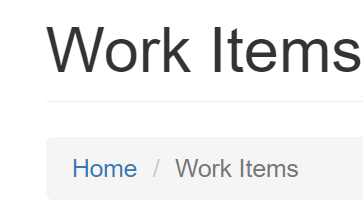
Task: Robotic Enterprise Framework
Workflow: Process

Step 1: Attach Browser 'chrome.exe ACME' on the page in window 'ACME System 1 - Work Items' (chrome.exe)

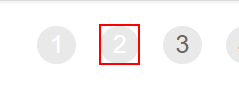
Step 2 [else]: click on 'A  http://acme-test.uip...'

Step 3: On Element Appear 'A  http://acme-test.uip...' (no picture)

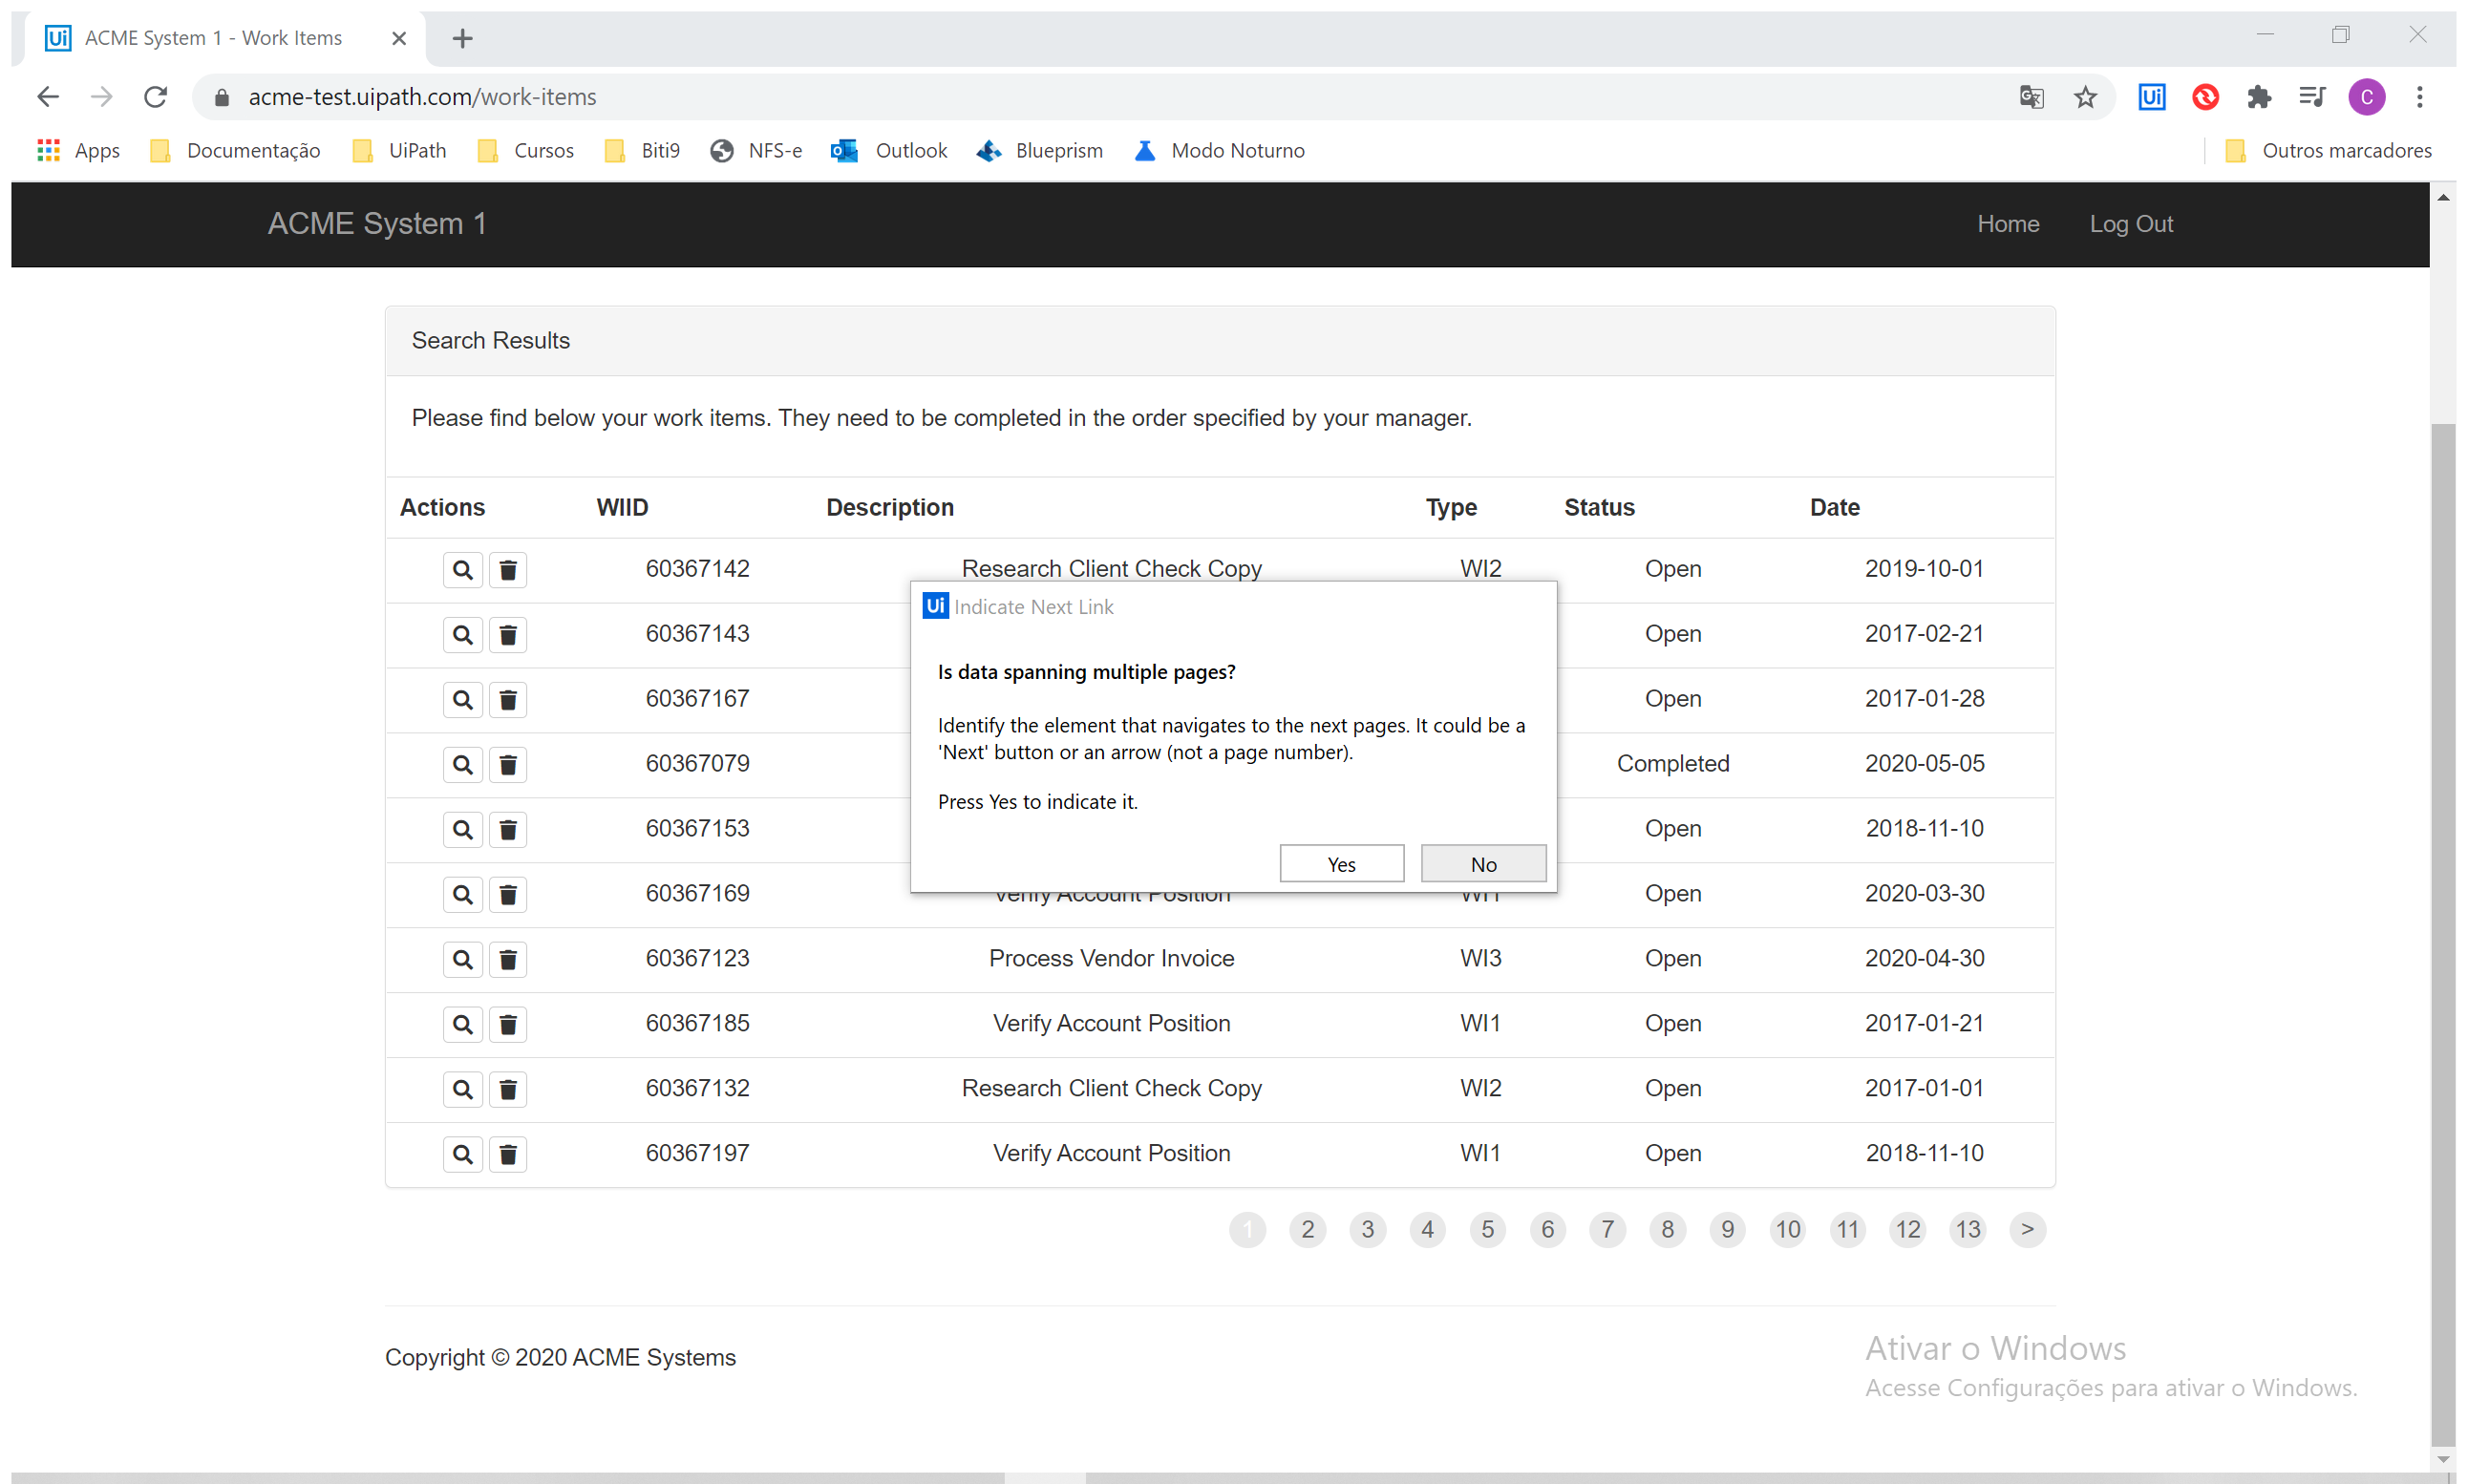
Step 4: Attach Browser 'ACMESyste Page' in window 'ACME System 1 - Work Items' (chrome.exe)

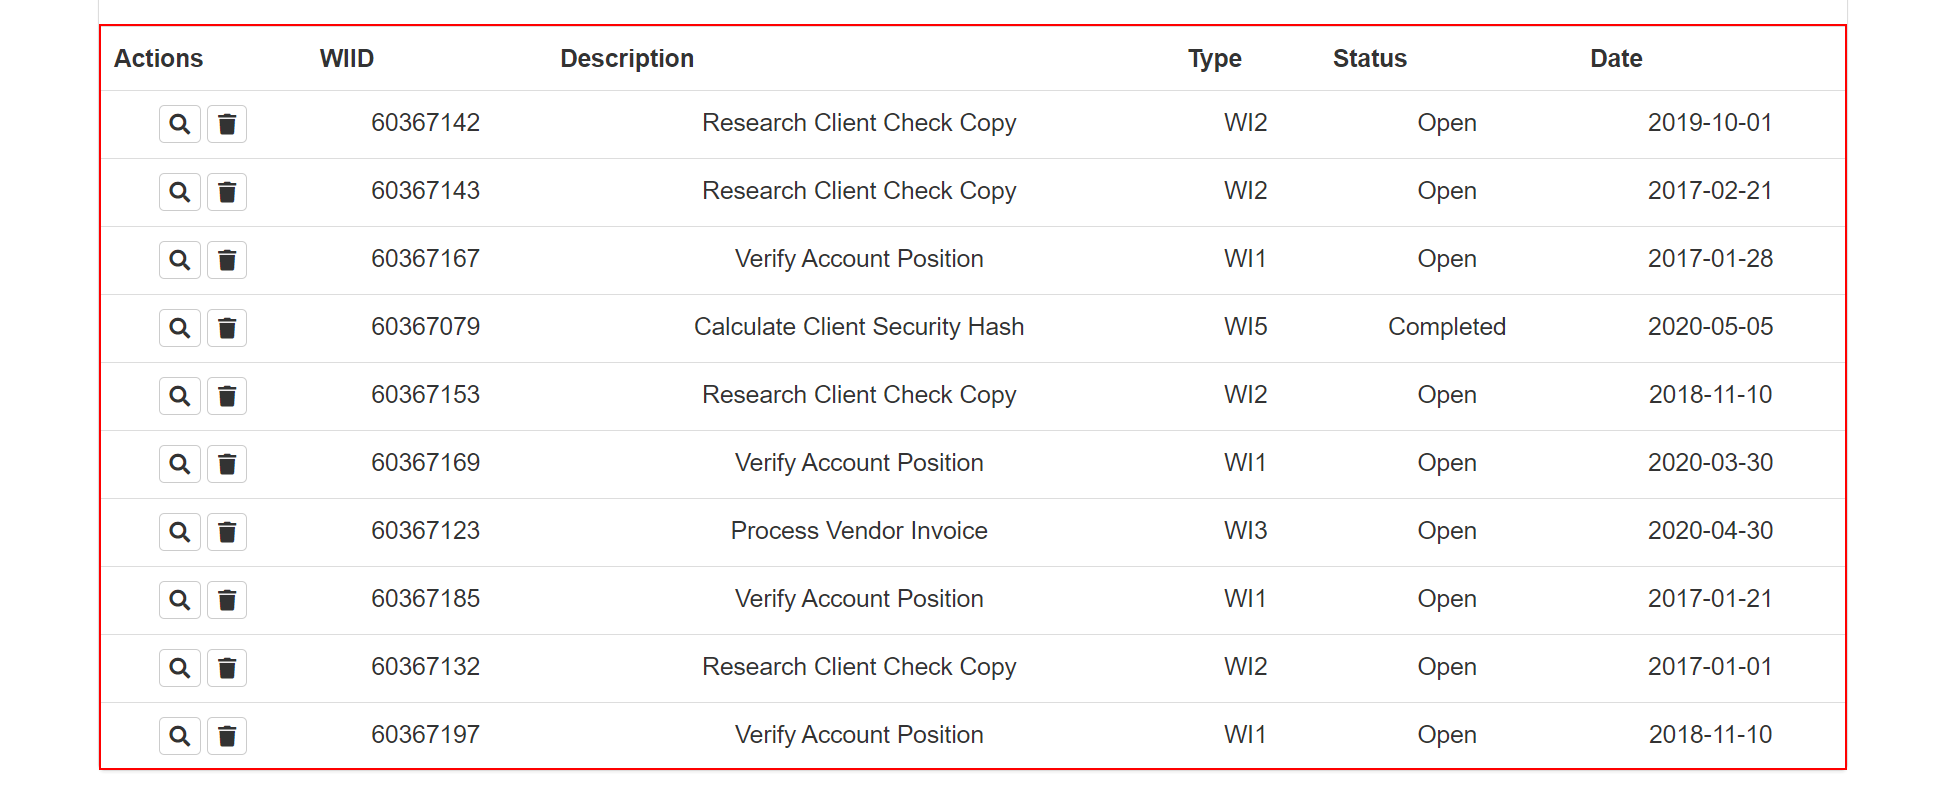
Step 5: get-text from the table